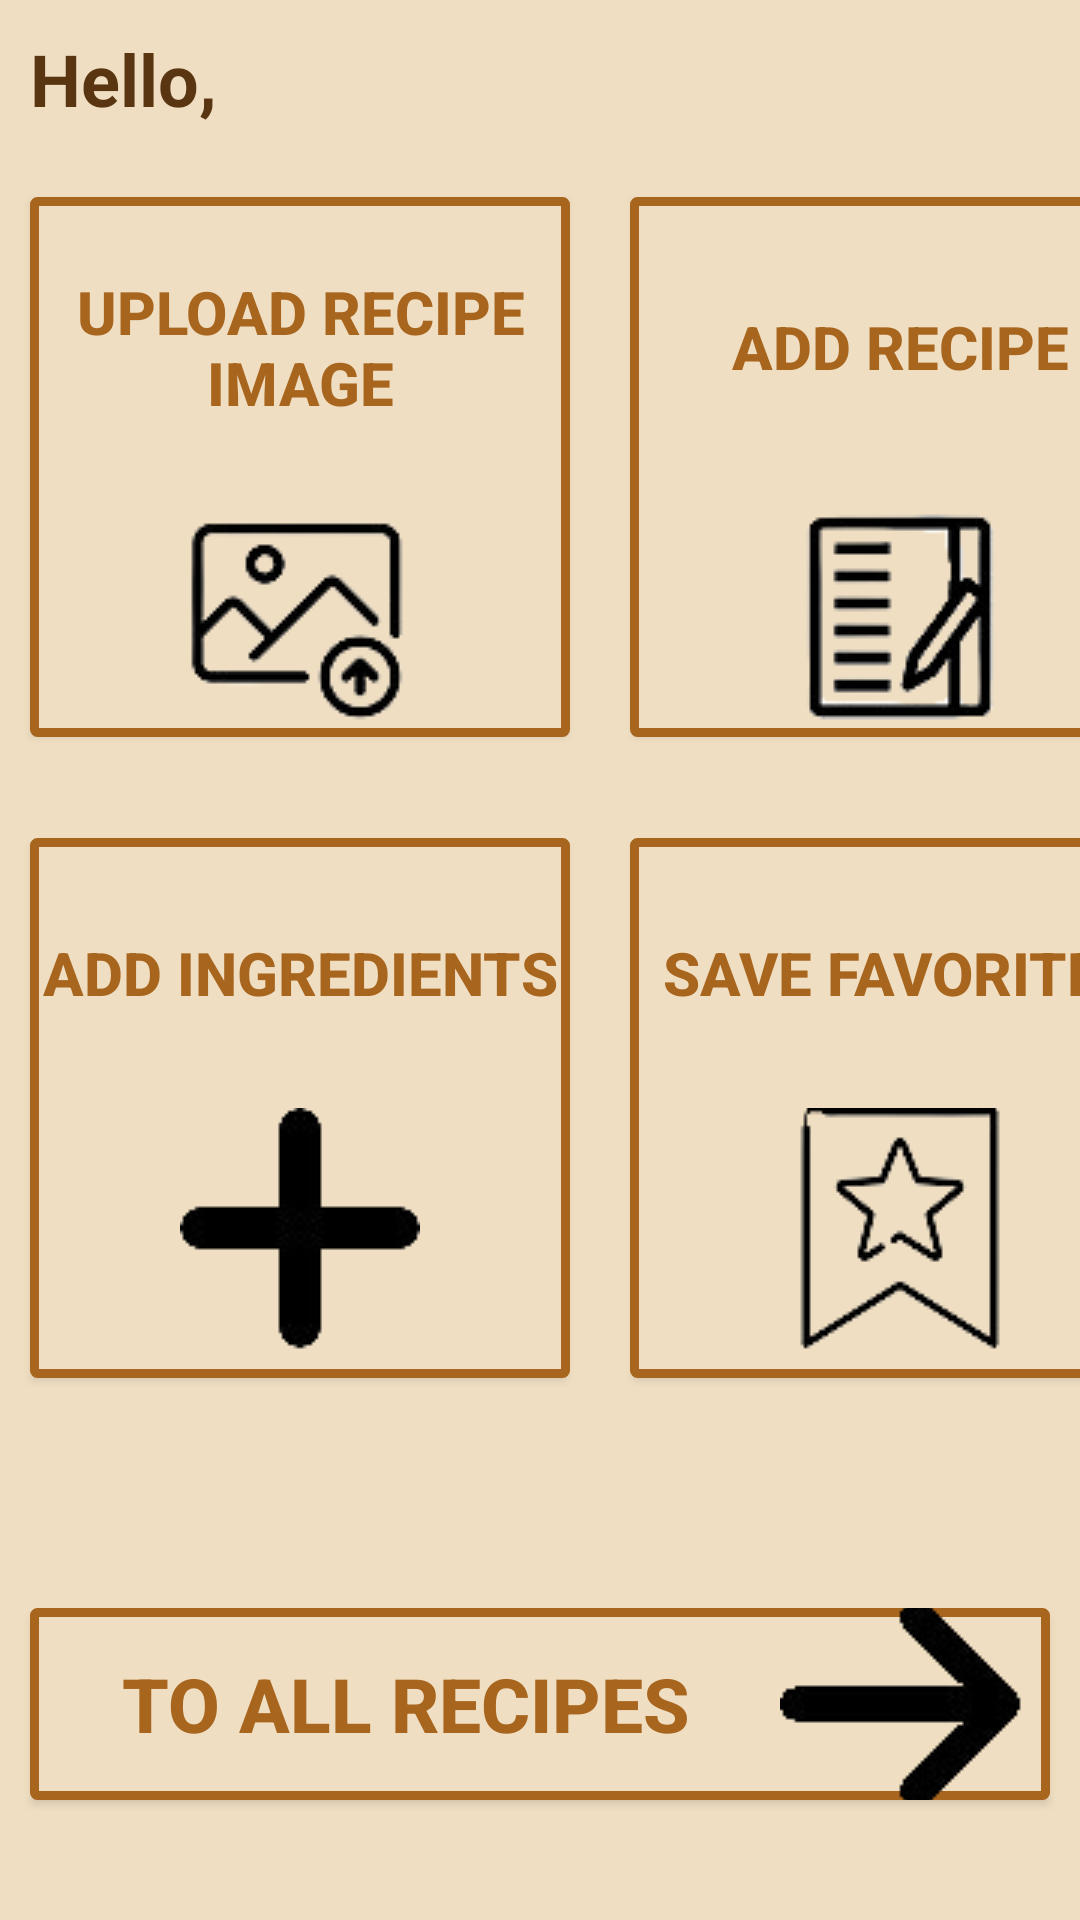

Layout XML and referenced resources for this Android screen:
<!-- AndroidManifest.xml: application theme Theme.RecipeHive -->
<!-- res/layout/fragment_main_menu.xml -->
<?xml version="1.0" encoding="utf-8"?>
<LinearLayout xmlns:android="http://schemas.android.com/apk/res/android"
    android:id="@+id/gridLayout"
    android:layout_width="match_parent"
    android:layout_height="match_parent"
    android:background="@color/light_yellow"
    android:orientation="vertical">


    <TextView
        android:id="@+id/helloTtextView"
        android:layout_width="match_parent"
        android:layout_height="wrap_content"
        android:layout_marginStart="10dp"
        android:layout_marginTop="10dp"
        android:textSize="24sp"
        android:textStyle="bold"
        android:textColor="@color/dark_brown"
        android:text="Hello, " />

    <LinearLayout
        android:layout_width="match_parent"
        android:layout_height="match_parent"
        android:layout_weight="0.5"
        android:orientation="horizontal"
        android:gravity="center_vertical">

        <android.widget.Button
            android:id="@+id/uploadRecipeBtn"
            android:layout_width="180dp"
            android:layout_height="180dp"
            android:background="@drawable/menu_btn_shape"
            android:drawableBottom="@drawable/upload"
            android:layout_margin="10dp"
            android:textStyle="bold"
            android:textSize="20sp"
            android:textColor="@color/brown"
            android:text="Upload Recipe Image" />

        <android.widget.Button
            android:id="@+id/addRecipeBtn"
            android:layout_width="180dp"
            android:layout_height="180dp"
            android:background="@drawable/menu_btn_shape"
            android:drawableBottom="@drawable/todolist"
            android:layout_margin="10dp"
            android:textStyle="bold"
            android:textSize="20sp"
            android:textColor="@color/brown"
            android:text="Add Recipe" />
    </LinearLayout>

    <LinearLayout
        android:layout_width="match_parent"
        android:layout_height="match_parent"
        android:layout_weight="0.5"
        android:orientation="horizontal">

        <android.widget.Button
            android:id="@+id/addIngredientsBtn"
            android:layout_width="180dp"
            android:layout_height="180dp"
            android:background="@drawable/menu_btn_shape"
            android:drawableBottom="@drawable/plus"
            android:layout_margin="10dp"
            android:textStyle="bold"
            android:textSize="20sp"
            android:textColor="@color/brown"
            android:text="Add Ingredients" />

        <android.widget.Button
            android:id="@+id/addFavBtn"
            android:layout_width="180dp"
            android:layout_height="180dp"
            android:background="@drawable/menu_btn_shape"
            android:drawableBottom="@drawable/star"
            android:layout_margin="10dp"
            android:textStyle="bold"
            android:textSize="20sp"
            android:textColor="@color/brown"
            android:text="Save Favorites" />
    </LinearLayout>

    <android.widget.Button
        android:id="@+id/allRecipesBtn"
        android:layout_width="match_parent"
        android:layout_height="match_parent"
        android:layout_weight="0.6"
        android:background="@drawable/menu_btn_shape"
        android:drawableEnd="@drawable/arrow"
        android:layout_marginVertical="40dp"
        android:layout_marginHorizontal="10dp"
        android:textStyle="bold"
        android:textSize="25sp"
        android:textColor="@color/brown"
        android:text="To All Recipes" />
</LinearLayout>
<!-- resources referenced by this layout -->
<resources>
  <color name="brown">#A8651E</color>
  <color name="dark_brown">#593611</color>
  <color name="light_yellow">#EFDEC2</color>
  <!-- drawable arrow: png bitmap (drawable, 1863 bytes) -->
  <!-- drawable menu_btn_shape (drawable) -->
  <?xml version="1.0" encoding="utf-8"?>
  <shape xmlns:android="http://schemas.android.com/apk/res/android"
      android:shape="rectangle"
      android:padding="30dp">
  
      <solid android:color="@color/light_yellow" />
      <corners
          android:bottomRightRadius="1dp"
          android:bottomLeftRadius="1dp"
          android:topLeftRadius="1dp"
          android:topRightRadius="1dp" />
      <stroke
          android:width="3dp"
          android:color="@color/brown"/>
  </shape>
  <!-- drawable plus: png bitmap (drawable, 1607 bytes) -->
  <!-- drawable star: png bitmap (drawable, 4020 bytes) -->
  <!-- drawable todolist: png bitmap (drawable, 5891 bytes) -->
  <!-- drawable upload: png bitmap (drawable, 5762 bytes) -->
  <style name="Theme.RecipeHive" parent="Base.Theme.RecipeHive" />
  <style name="Base.Theme.RecipeHive" parent="Theme.Material3.DayNight.NoActionBar">
          
          
      </style>
</resources>
